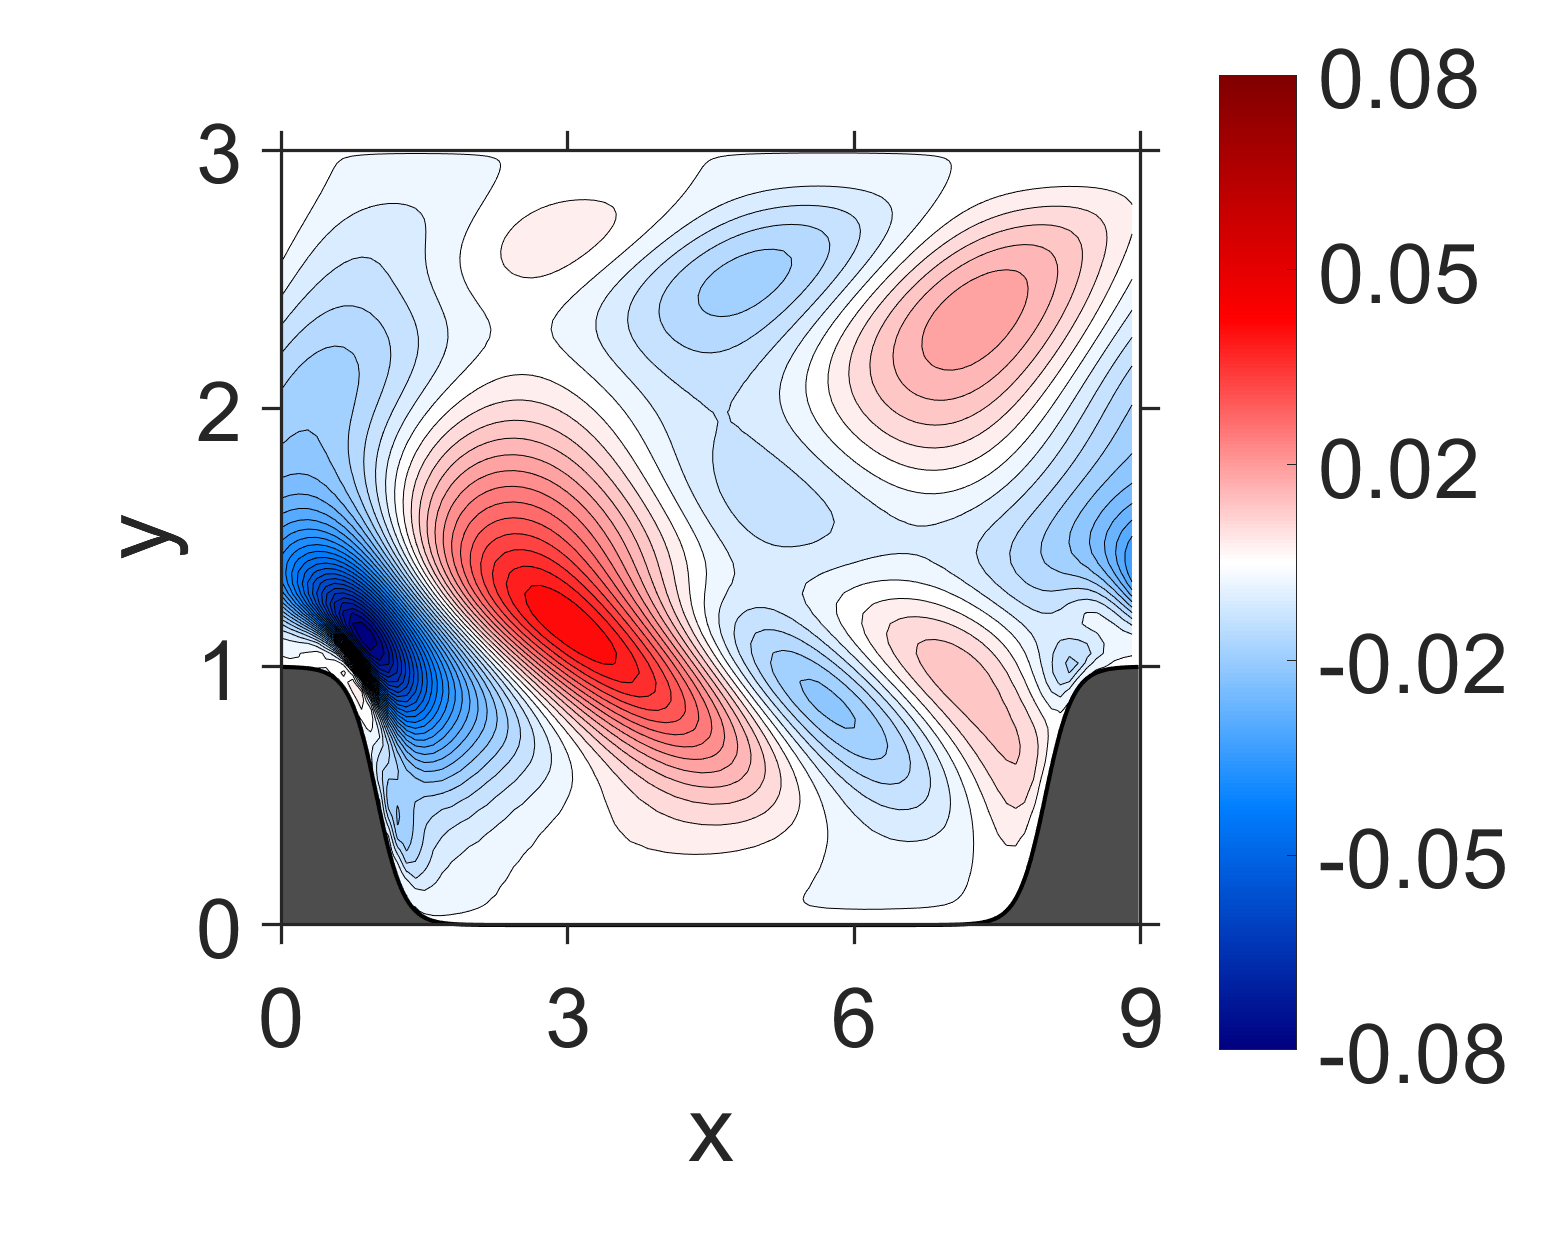

Source data for this figure (header and first rows):
NaN, NaN, NaN, NaN, NaN, NaN, NaN, NaN, NaN, NaN, NaN, NaN, NaN, NaN, NaN, -3.166692e-11, -7.062179e-12, 3.720232e-12, -3.676062e-12, 8.637356e-12, -1.665407e-11, -1.526946e-11, -4.601555e-12, -1.948497e-11
NaN, NaN, NaN, NaN, NaN, NaN, NaN, NaN, NaN, NaN, NaN, NaN, NaN, NaN, NaN, 8.060963e-09, -1.099385e-08, -1.153755e-09, -8.009822e-09, 1.699152e-10, -3.994746e-09, 3.295885e-09, -9.142975e-10, 4.569525e-09
NaN, NaN, NaN, NaN, NaN, NaN, NaN, NaN, NaN, NaN, NaN, NaN, NaN, NaN, NaN, 3.776714e-10, -5.864226e-08, -9.603286e-08, -6.247332e-08, -4.361588e-08, -4.589066e-09, 4.839913e-09, 3.12486e-08, 3.279458e-08
NaN, NaN, NaN, NaN, NaN, NaN, NaN, NaN, NaN, NaN, NaN, NaN, NaN, NaN, NaN, 8.440461e-08, -3.523596e-07, -4.037748e-07, -3.436247e-07, -1.825411e-07, -6.688069e-08, 4.888793e-08, 1.124663e-07, 1.7665e-07
NaN, NaN, NaN, NaN, NaN, NaN, NaN, NaN, NaN, NaN, NaN, NaN, NaN, NaN, NaN, 1.508976e-07, -9.453832e-07, -1.242919e-06, -9.895919e-07, -5.922111e-07, -1.830754e-07, 8.98376e-08, 3.38497e-07, 4.72075e-07
NaN, NaN, NaN, NaN, NaN, NaN, NaN, NaN, NaN, NaN, NaN, NaN, NaN, NaN, NaN, 3.950783e-07, -2.17915e-06, -2.777168e-06, -2.365145e-06, -1.410922e-06, -5.481726e-07, 1.515023e-07, 6.561961e-07, 1.019207e-06
NaN, NaN, NaN, NaN, NaN, NaN, NaN, NaN, NaN, NaN, NaN, NaN, NaN, NaN, NaN, 5.786596e-07, -4.072698e-06, -5.574467e-06, -4.84654e-06, -3.089697e-06, -1.306314e-06, 2.198158e-08, 1.09082e-06, 1.753236e-06
NaN, NaN, NaN, NaN, NaN, NaN, NaN, NaN, NaN, NaN, NaN, NaN, NaN, NaN, NaN, 9.154112e-07, -7.27408e-06, -1.037953e-05, -9.643202e-06, -6.448149e-06, -3.179241e-06, -5.749492e-07, 1.361387e-06, 2.666522e-06
NaN, NaN, NaN, NaN, NaN, NaN, NaN, NaN, NaN, NaN, NaN, NaN, NaN, NaN, 4.139869e-06, 9.763162e-07, -1.262297e-05, -1.980642e-05, -1.947935e-05, -1.384066e-05, -7.572019e-06, -2.646496e-06, 1.076353e-06, 3.478197e-06
NaN, NaN, NaN, NaN, NaN, NaN, NaN, NaN, NaN, NaN, NaN, NaN, NaN, NaN, 5.355258e-06, 6.705409e-07, -2.354897e-05, -4.051408e-05, -4.214128e-05, -3.108882e-05, -1.845817e-05, -8.38132e-06, -1.07435e-06, 3.750957e-06
NaN, NaN, NaN, NaN, NaN, NaN, NaN, NaN, NaN, NaN, NaN, NaN, NaN, NaN, 7.165521e-06, -1.554236e-06, -4.952497e-05, -9.195349e-05, -9.601699e-05, -7.109118e-05, -4.365077e-05, -2.257552e-05, -7.484316e-06, 2.314816e-06
NaN, NaN, NaN, NaN, NaN, NaN, NaN, NaN, NaN, NaN, NaN, NaN, NaN, NaN, 8.048578e-06, -9.736487e-06, -0.0001205, -0.0002191, -0.0002124, -0.000152, -9.331464e-05, -5.157571e-05, -2.154835e-05, -2.58995e-06
NaN, NaN, NaN, NaN, NaN, NaN, NaN, NaN, NaN, NaN, NaN, NaN, NaN, NaN, 9.691488e-06, -4.267953e-05, -0.0003114, -0.0004838, -0.0004074, -0.0002818, -0.00017, -9.97418e-05, -4.511067e-05, -1.335824e-05
NaN, NaN, NaN, NaN, NaN, NaN, NaN, NaN, NaN, NaN, NaN, NaN, NaN, NaN, 2.137659e-05, -0.0001736, -0.0007314, -0.0008839, -0.0006644, -0.0004481, -0.0002738, -0.0001655, -8.250954e-05, -3.035855e-05
NaN, NaN, NaN, NaN, NaN, NaN, NaN, NaN, NaN, NaN, NaN, NaN, NaN, -3.78162e-05, 4.874964e-05, -0.0005489, -0.001418, -0.001331, -0.0009786, -0.0006302, -0.0004154, -0.000242, -0.0001451, -5.024708e-05
NaN, NaN, NaN, NaN, NaN, NaN, NaN, NaN, NaN, NaN, NaN, NaN, NaN, -5.500486e-05, -8.131226e-06, -0.001289, -0.002255, -0.001794, -0.001336, -0.0008337, -0.0005916, -0.0003372, -0.000233, -8.097667e-05
NaN, NaN, NaN, NaN, NaN, NaN, NaN, NaN, NaN, NaN, NaN, NaN, NaN, 5.531096e-07, -0.0003309, -0.002409, -0.00307, -0.002323, -0.001692, -0.00109, -0.000779, -0.0004759, -0.0003323, -0.0001433
NaN, NaN, NaN, NaN, NaN, NaN, NaN, NaN, NaN, NaN, NaN, NaN, NaN, 0.0001149, -0.001049, -0.003812, -0.003806, -0.002922, -0.002031, -0.001407, -0.0009717, -0.0006683, -0.0004408, -0.0002482
NaN, NaN, NaN, NaN, NaN, NaN, NaN, NaN, NaN, NaN, NaN, NaN, NaN, 0.0001306, -0.002225, -0.005263, -0.004522, -0.003536, -0.002381, -0.00176, -0.001189, -0.0009021, -0.0005746, -0.00039
NaN, NaN, NaN, NaN, NaN, NaN, NaN, NaN, NaN, NaN, NaN, NaN, -0.0001858, -0.0001262, -0.003862, -0.006558, -0.005272, -0.004107, -0.002771, -0.002121, -0.001455, -0.001162, -0.000753, -0.0005599
NaN, NaN, NaN, NaN, NaN, NaN, NaN, NaN, NaN, NaN, NaN, NaN, -8.154983e-05, -0.0007424, -0.005868, -0.007652, -0.006046, -0.004617, -0.003206, -0.002481, -0.001777, -0.001442, -0.0009858, -0.0007552
NaN, NaN, NaN, NaN, NaN, NaN, NaN, NaN, NaN, NaN, NaN, NaN, 8.898642e-05, -0.001818, -0.008026, -0.008565, -0.006813, -0.005064, -0.003682, -0.002837, -0.00216, -0.001741, -0.001281, -0.0009743
NaN, NaN, NaN, NaN, NaN, NaN, NaN, NaN, NaN, NaN, NaN, NaN, 0.0001518, -0.003443, -0.009991, -0.009361, -0.007511, -0.005478, -0.004178, -0.00321, -0.002594, -0.002072, -0.001634, -0.001226
NaN, NaN, NaN, NaN, NaN, NaN, NaN, NaN, NaN, NaN, NaN, NaN, -5.204982e-05, -0.005583, -0.01156, -0.01007, -0.008096, -0.005887, -0.004673, -0.003621, -0.003068, -0.00245, -0.002037, -0.001524
NaN, NaN, NaN, NaN, NaN, NaN, NaN, NaN, NaN, NaN, NaN, -0.0003663, -0.0005292, -0.008086, -0.01276, -0.01067, -0.008573, -0.006299, -0.005176, -0.004081, -0.003585, -0.002883, -0.002491, -0.001874
NaN, NaN, NaN, NaN, NaN, NaN, NaN, NaN, NaN, NaN, NaN, -0.0002678, -0.001372, -0.01072, -0.01361, -0.01116, -0.008939, -0.006742, -0.005684, -0.004614, -0.00414, -0.003392, -0.002988, -0.002294
NaN, NaN, NaN, NaN, NaN, NaN, NaN, NaN, NaN, NaN, NaN, -6.938129e-05, -0.002784, -0.01312, -0.01411, -0.01156, -0.0092, -0.007255, -0.0062, -0.005253, -0.004726, -0.004001, -0.003518, -0.002804
NaN, NaN, NaN, NaN, NaN, NaN, NaN, NaN, NaN, NaN, NaN, -4.271518e-07, -0.004848, -0.01484, -0.0143, -0.01184, -0.009426, -0.007838, -0.00677, -0.005999, -0.005371, -0.004709, -0.004098, -0.003403
NaN, NaN, NaN, NaN, NaN, NaN, NaN, NaN, NaN, NaN, NaN, -0.0002299, -0.007358, -0.01577, -0.01427, -0.012, -0.009707, -0.008494, -0.007454, -0.006846, -0.006116, -0.005505, -0.004756, -0.00408
NaN, NaN, NaN, NaN, NaN, NaN, NaN, NaN, NaN, NaN, NaN, -0.0006763, -0.009967, -0.01611, -0.01403, -0.01211, -0.01009, -0.009271, -0.008285, -0.007814, -0.006977, -0.006401, -0.005505, -0.004842
NaN, NaN, NaN, NaN, NaN, NaN, NaN, NaN, NaN, NaN, -0.0006061, -0.001378, -0.01232, -0.01597, -0.01369, -0.01224, -0.01067, -0.0102, -0.009312, -0.008913, -0.007987, -0.007392, -0.006369, -0.005682
NaN, NaN, NaN, NaN, NaN, NaN, NaN, NaN, NaN, NaN, -0.0004477, -0.002563, -0.01401, -0.01534, -0.01341, -0.01246, -0.01156, -0.0113, -0.0106, -0.01014, -0.009186, -0.008467, -0.007379, -0.006588
NaN, NaN, NaN, NaN, NaN, NaN, NaN, NaN, NaN, NaN, -0.0003108, -0.004329, -0.01458, -0.01434, -0.01331, -0.0129, -0.01281, -0.01264, -0.01216, -0.01151, -0.01058, -0.009636, -0.008544, -0.007565
NaN, NaN, NaN, NaN, NaN, NaN, NaN, NaN, NaN, NaN, -0.0004843, -0.006314, -0.01392, -0.01328, -0.01345, -0.0138, -0.01442, -0.01431, -0.01396, -0.01308, -0.01213, -0.01094, -0.009828, -0.00865
NaN, NaN, NaN, NaN, NaN, NaN, NaN, NaN, NaN, NaN, -0.0008993, -0.007917, -0.01252, -0.01245, -0.01404, -0.01527, -0.01643, -0.01634, -0.01598, -0.01487, -0.01382, -0.0124, -0.01122, -0.009856
NaN, NaN, NaN, NaN, NaN, NaN, NaN, NaN, NaN, -0.0008754, -0.001437, -0.008631, -0.01087, -0.01217, -0.01526, -0.01743, -0.01888, -0.01876, -0.01822, -0.01688, -0.01562, -0.01401, -0.01269, -0.01118
NaN, NaN, NaN, NaN, NaN, NaN, NaN, NaN, NaN, -0.0007936, -0.002147, -0.008144, -0.009369, -0.01284, -0.0173, -0.02034, -0.02174, -0.02155, -0.02061, -0.01908, -0.0175, -0.01576, -0.01421, -0.01262
NaN, NaN, NaN, NaN, NaN, NaN, NaN, NaN, NaN, -0.0008141, -0.002786, -0.006438, -0.00863, -0.01472, -0.02035, -0.02396, -0.02501, -0.0246, -0.02315, -0.02142, -0.01945, -0.0176, -0.01576, -0.01411
NaN, NaN, NaN, NaN, NaN, NaN, NaN, NaN, NaN, -0.001075, -0.002707, -0.004294, -0.009379, -0.01796, -0.02454, -0.02813, -0.02867, -0.02777, -0.02583, -0.02377, -0.02148, -0.01943, -0.01735, -0.01554
NaN, NaN, NaN, NaN, NaN, NaN, NaN, NaN, NaN, -0.00133, -0.001404, -0.003053, -0.01217, -0.02272, -0.02977, -0.0327, -0.03259, -0.03095, -0.02856, -0.02605, -0.02351, -0.02116, -0.0189, -0.01683
NaN, NaN, NaN, NaN, NaN, NaN, NaN, NaN, -0.001141, -0.001192, 0.0009238, -0.003986, -0.01732, -0.02899, -0.03574, -0.03748, -0.03653, -0.03402, -0.03121, -0.02819, -0.02544, -0.02272, -0.02029, -0.01787
NaN, NaN, NaN, NaN, NaN, NaN, NaN, NaN, -0.001399, 0.0001139, 0.002822, -0.00829, -0.02476, -0.0366, -0.04196, -0.04229, -0.0402, -0.03693, -0.03357, -0.03016, -0.02708, -0.02405, -0.02132, -0.01857
NaN, NaN, NaN, NaN, NaN, NaN, NaN, -0.0009936, -0.001358, 0.002891, 0.001411, -0.01641, -0.03421, -0.04491, -0.04799, -0.04679, -0.04339, -0.03951, -0.03551, -0.03181, -0.02827, -0.025, -0.02183, -0.01878
NaN, NaN, NaN, NaN, NaN, NaN, NaN, -0.001477, 0.0001515, 0.005648, -0.00563, -0.02785, -0.04506, -0.05293, -0.05347, -0.05051, -0.04602, -0.04147, -0.03695, -0.03288, -0.02893, -0.02532, -0.02169, -0.01826
NaN, NaN, NaN, NaN, NaN, -0.001013, -0.0007706, -0.001323, 0.003367, 0.003403, -0.01841, -0.04156, -0.05599, -0.05984, -0.05795, -0.05316, -0.04792, -0.0426, -0.03778, -0.03316, -0.02892, -0.02476, -0.02078, -0.01677
0.0001468, 8.170195e-06, -0.0002049, -0.0003222, -0.0006483, -0.000671, -0.001357, 0.00125, 0.005494, -0.008295, -0.03492, -0.05611, -0.06515, -0.06527, -0.06072, -0.0548, -0.04865, -0.04295, -0.03757, -0.03264, -0.02786, -0.02331, -0.01876, -0.01431
0.0001425, 3.311282e-05, -0.000232, -0.000344, -0.0008353, -0.0006843, 0.0005922, 0.004303, -0.001926, -0.02704, -0.05304, -0.06859, -0.07177, -0.06839, -0.06184, -0.05504, -0.04825, -0.04218, -0.03633, -0.031, -0.02572, -0.02071, -0.01565, -0.01075
0.0002007, 9.352266e-05, 9.221739e-05, 0.0001534, 0.0008329, 0.0005481, 0.002314, -0.001314, -0.02081, -0.04838, -0.06922, -0.07696, -0.07529, -0.06892, -0.06134, -0.0537, -0.04669, -0.04007, -0.03397, -0.02807, -0.02246, -0.01688, -0.01147, -0.006058
-0.0001062, -0.0001731, -9.678616e-05, 0.0003653, 0.001264, -0.0008078, -0.00553, -0.01923, -0.04406, -0.06751, -0.07984, -0.08077, -0.0753, -0.06728, -0.05898, -0.05101, -0.04368, -0.03676, -0.03027, -0.02399, -0.01795, -0.01201, -0.006234, -0.0005377
-0.001477, -0.001933, -0.002473, -0.003053, -0.005031, -0.0112, -0.02258, -0.04213, -0.06473, -0.07984, -0.08404, -0.08009, -0.07242, -0.06362, -0.05504, -0.04691, -0.03935, -0.03218, -0.02537, -0.01879, -0.01244, -0.006238, -0.0002514, 0.005566
-0.00447, -0.006056, -0.008177, -0.01134, -0.01722, -0.02763, -0.04313, -0.06187, -0.07735, -0.08418, -0.08255, -0.07592, -0.0673, -0.05835, -0.04971, -0.04155, -0.03384, -0.02651, -0.01949, -0.01273, -0.006212, 6.924164e-05, 0.006098, 0.01184
-0.009469, -0.01282, -0.01721, -0.02336, -0.03238, -0.0448, -0.05947, -0.07312, -0.08121, -0.08196, -0.07717, -0.06942, -0.06067, -0.05184, -0.04332, -0.0352, -0.02747, -0.02008, -0.013, -0.006205, 0.0002917, 0.006488, 0.01235, 0.01784
-0.01608, -0.02123, -0.02759, -0.03559, -0.04553, -0.05693, -0.06801, -0.07581, -0.07832, -0.07573, -0.06956, -0.06164, -0.0531, -0.04455, -0.03623, -0.02826, -0.02061, -0.01331, -0.006326, 0.0003167, 0.006617, 0.01254, 0.01805, 0.02312
-0.02313, -0.0294, -0.03662, -0.04481, -0.05369, -0.06232, -0.06906, -0.07243, -0.07176, -0.06755, -0.06104, -0.05331, -0.04513, -0.03693, -0.02891, -0.02117, -0.01375, -0.006675, 4.017446e-05, 0.00638, 0.01231, 0.01781, 0.02284, 0.02737
-0.02915, -0.03555, -0.04243, -0.0495, -0.05626, -0.06189, -0.06541, -0.066, -0.06361, -0.05882, -0.05235, -0.04499, -0.03723, -0.02943, -0.02178, -0.0144, -0.007327, -0.0006217, 0.0057, 0.0116, 0.01705, 0.02202, 0.02648, 0.0304
-0.03316, -0.03894, -0.04473, -0.05019, -0.05484, -0.05809, -0.05935, -0.05839, -0.05525, -0.05027, -0.04405, -0.03708, -0.02979, -0.02245, -0.01526, -0.008316, -0.001703, 0.004537, 0.01036, 0.01574, 0.02064, 0.02503, 0.0289, 0.03221
-0.03496, -0.03973, -0.04422, -0.04811, -0.05103, -0.05263, -0.05261, -0.05078, -0.04724, -0.04234, -0.03642, -0.02991, -0.02311, -0.0163, -0.009612, -0.003189, 0.002908, 0.008613, 0.0139, 0.01871, 0.02305, 0.02687, 0.03017, 0.03293
-0.03491, -0.03863, -0.04194, -0.04458, -0.04628, -0.04679, -0.0459, -0.04362, -0.04001, -0.03527, -0.02972, -0.02367, -0.01741, -0.01113, -0.005002, 0.0008766, 0.006421, 0.01158, 0.01631, 0.02059, 0.02438, 0.02768, 0.03047, 0.03275
-0.03359, -0.0364, -0.03875, -0.04043, -0.04126, -0.04107, -0.03976, -0.03725, -0.03365, -0.02917, -0.02402, -0.01848, -0.01274, -0.007022, -0.001442, 0.003882, 0.008889, 0.01352, 0.01773, 0.02151, 0.02482, 0.02766, 0.03003, 0.03192
-0.03155, -0.03362, -0.03525, -0.03627, -0.03652, -0.03589, -0.03427, -0.03172, -0.02828, -0.02409, -0.01937, -0.0143, -0.009099, -0.003912, 0.00113, 0.005935, 0.01043, 0.01458, 0.01833, 0.02166, 0.02457, 0.02703, 0.02906, 0.03065
-0.02918, -0.0307, -0.0318, -0.03233, -0.03219, -0.0313, -0.02962, -0.0271, -0.02384, -0.01999, -0.01567, -0.01109, -0.006379, -0.001699, 0.002851, 0.007175, 0.01122, 0.01493, 0.01828, 0.02125, 0.02382, 0.02598, 0.02774, 0.0291
... 59 more rows
